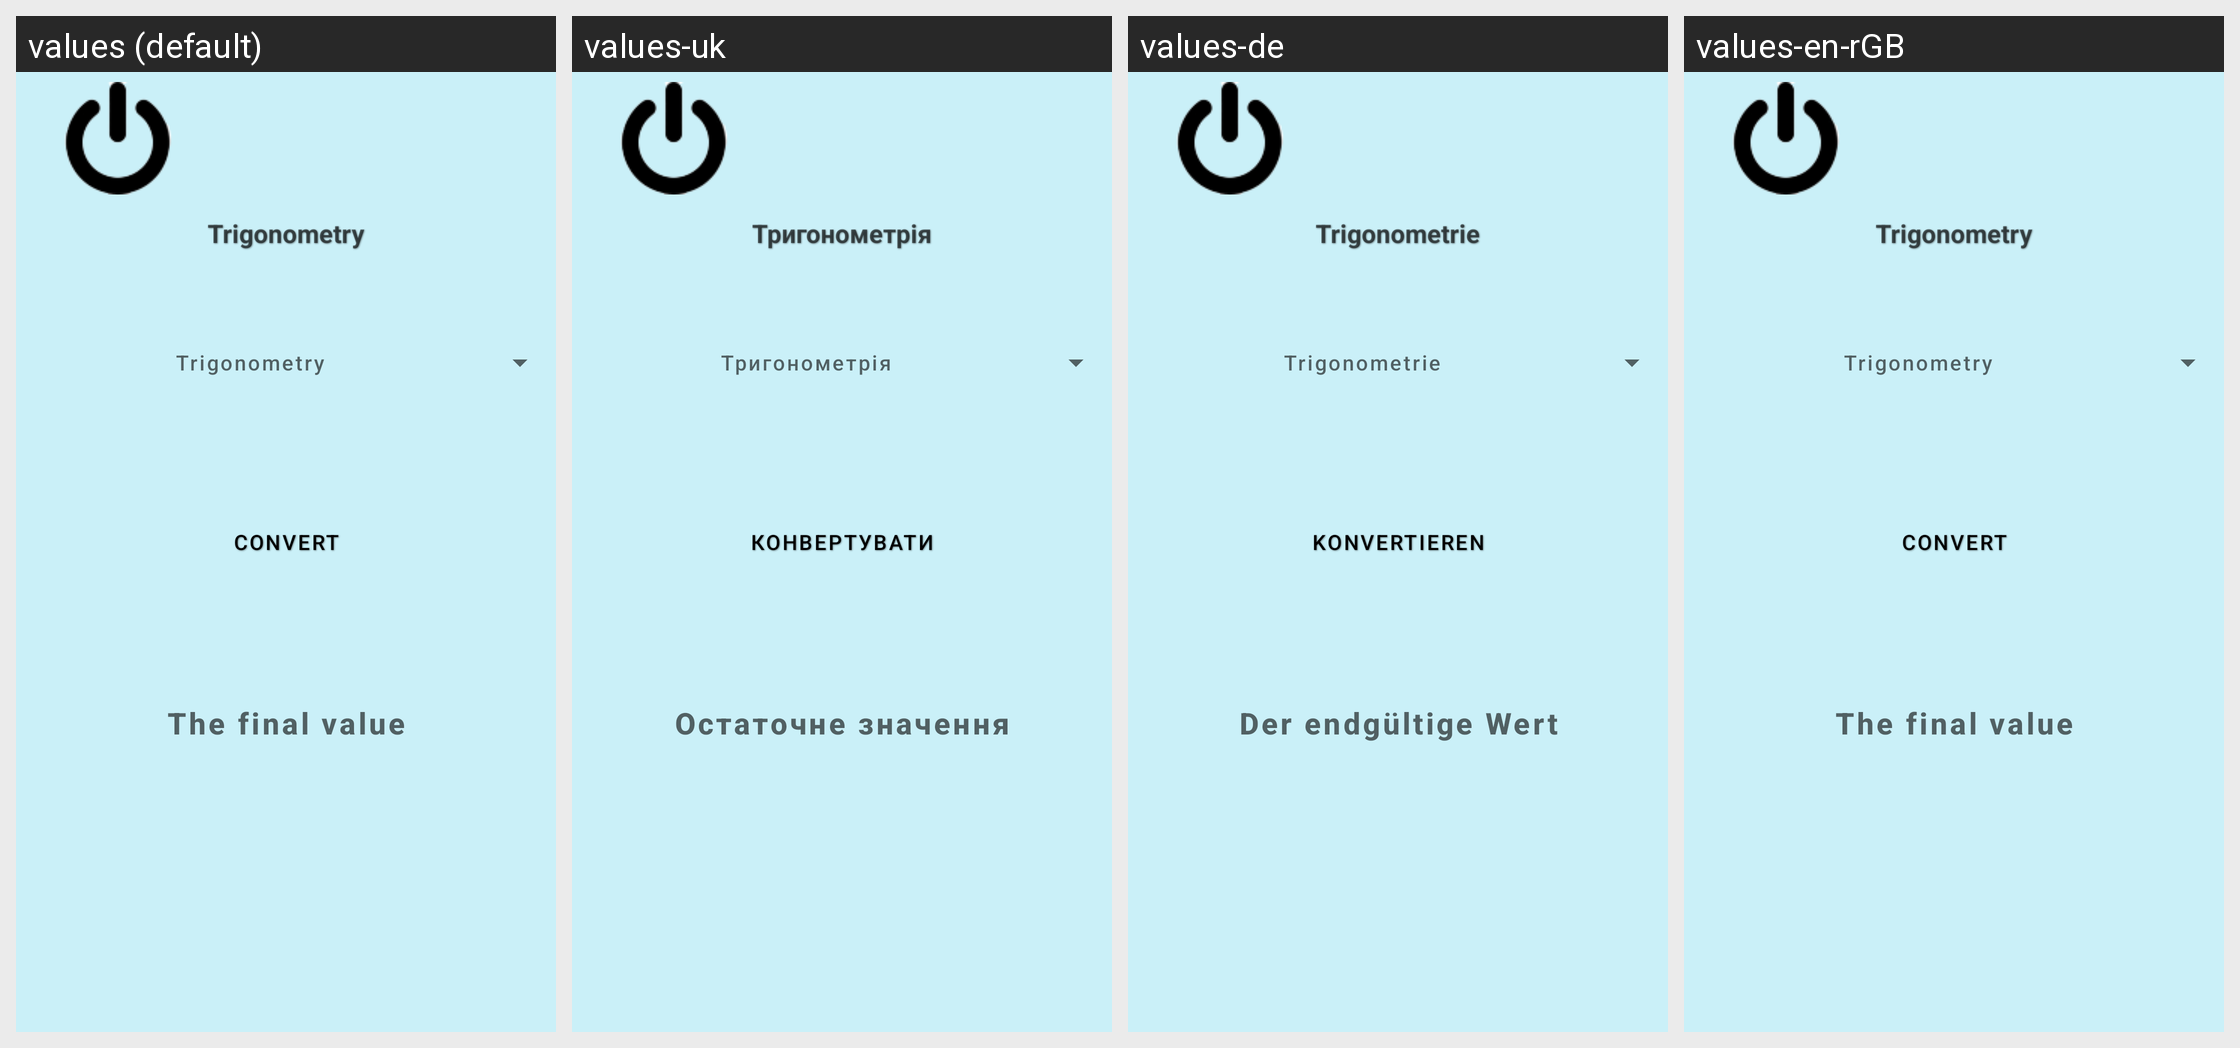

The Android screen above is rendered under several locales of the same app. Produce the string resources it draws, with the default and per-locale values.
Android screen res/layout/activity_trigonometry.xml rendered under 4 locales, left to right: values (default), values-uk, values-de, values-en-rGB. Device: Nexus 5 (rendered at 1080×1920; each locale shown at half size, 540×960, under a caption strip naming it); theme Theme.CalculatorForAll.
Strings drawn on this screen, with the default value and each locale's value (text and hints the layout hard-codes, and strings that could not be matched under every locale, appear in the picture but are not listed):

konv
  values: Convert
  values-uk: Конвертувати
  values-de: Konvertieren
  values-en-rGB: Convert

trigonometry
  values: Trigonometry
  values-uk: Тригонометрія
  values-de: Trigonometrie
  values-en-rGB: Trigonometry

finishValue
  values: The final value
  values-uk: Остаточне значення
  values-de: Der endgültige Wert
  values-en-rGB: The final value
